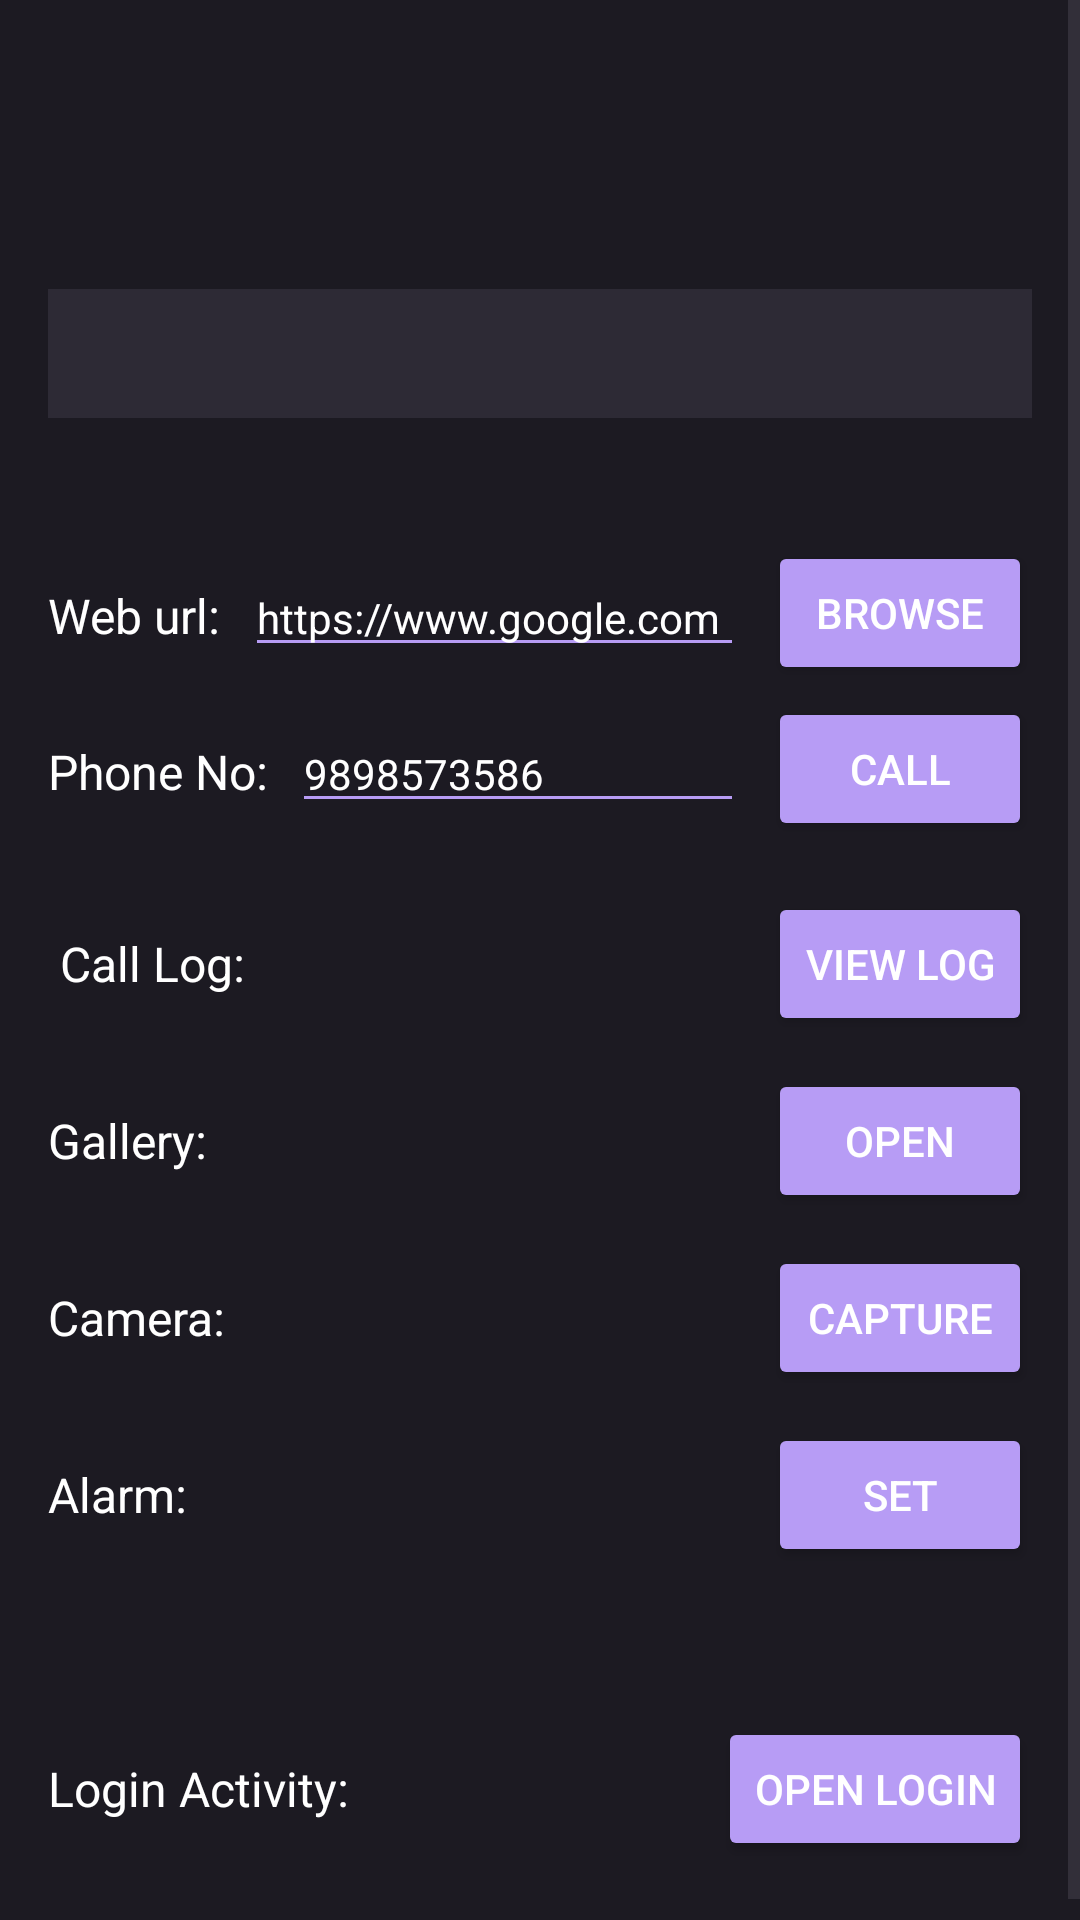

Here is an Android app screen rendered from its layout file. Give the layout XML and the strings, colors and styles it references.
<!-- AndroidManifest.xml: application theme Theme._25172012057_Practical_3 -->
<!-- res/layout/activity_main.xml -->
<?xml version="1.0" encoding="utf-8"?>
<ScrollView
    xmlns:android="http://schemas.android.com/apk/res/android"
    xmlns:app="http://schemas.android.com/apk/res-auto"
    xmlns:tools="http://schemas.android.com/tools"
    android:id="@+id/main"
    android:layout_width="match_parent"
    android:layout_height="match_parent"
    android:fillViewport="true"
    android:background="#1C1A22"
    tools:context=".MainActivity">

    <androidx.constraintlayout.widget.ConstraintLayout
        android:layout_width="match_parent"
        android:layout_height="wrap_content"
        android:padding="16dp">



        
        <TextView
            android:id="@+id/mainTitleTextView"
            android:layout_width="wrap_content"
            android:layout_height="wrap_content"
            android:layout_marginTop="16dp"

            android:textColor="#FFFFFF"
            android:textSize="22sp"
            android:textStyle="bold"
            app:layout_constraintStart_toStartOf="parent"
            app:layout_constraintTop_toTopOf="parent" />

        <TextView
            android:id="@+id/mainSubTitleTextView"
            android:layout_width="wrap_content"
            android:layout_height="wrap_content"
            android:layout_marginTop="4dp"

            android:textColor="#B79CF5"
            android:textSize="14sp"
            app:layout_constraintStart_toStartOf="parent"
            app:layout_constraintTop_toBottomOf="@id/mainTitleTextView" />

        
        <TextView
            android:id="@+id/statusTextView"
            android:layout_width="0dp"
            android:layout_height="wrap_content"
            android:layout_marginTop="12dp"
            android:background="#2D2A35"
            android:padding="12dp"

            android:textColor="#C5CAE9"
            android:textSize="14sp"
            android:visibility="visible"
            app:layout_constraintEnd_toEndOf="parent"
            app:layout_constraintStart_toStartOf="parent"
            app:layout_constraintTop_toBottomOf="@id/mainSubTitleTextView" />

        
        <TextView
            android:id="@+id/implicitSectionHeader"
            android:layout_width="wrap_content"
            android:layout_height="wrap_content"
            android:layout_marginTop="20dp"

            android:textColor="#FFB74D"
            android:textSize="14sp"
            android:textStyle="bold"
            app:layout_constraintStart_toStartOf="parent"
            app:layout_constraintTop_toBottomOf="@id/statusTextView" />

        
        <TextView
            android:id="@+id/TextView"
            android:layout_width="wrap_content"
            android:layout_height="wrap_content"
            android:layout_marginTop="16dp"
            android:text="Web url:"
            android:textColor="#FFFFFF"
            android:textSize="16sp"
            app:layout_constraintStart_toStartOf="parent"
            app:layout_constraintTop_toBottomOf="@id/implicitSectionHeader" />

        <EditText
            android:id="@+id/weburleditTextText"
            android:layout_width="0dp"
            android:layout_height="wrap_content"
            android:layout_marginStart="8dp"
            android:layout_marginEnd="8dp"
            android:backgroundTint="#B79CF5"
            android:hint="Enter URL"
            android:inputType="textUri"
            android:text="https://www.google.com"
            android:textColor="#FFFFFF"
            android:textColorHint="#888888"
            android:textSize="14sp"
            app:layout_constraintBaseline_toBaselineOf="@id/TextView"
            app:layout_constraintEnd_toStartOf="@id/weburlbutton"
            app:layout_constraintStart_toEndOf="@id/TextView" />

        <Button
            android:id="@+id/weburlbutton"
            android:layout_width="wrap_content"
            android:layout_height="wrap_content"
            android:backgroundTint="#B79CF5"
            android:text="Browse"
            android:textColor="#FFFFFF"
            app:layout_constraintBottom_toBottomOf="@id/weburleditTextText"
            app:layout_constraintEnd_toEndOf="parent"
            app:layout_constraintTop_toTopOf="@id/weburleditTextText" />

        
        <TextView
            android:id="@+id/phonenotextView"
            android:layout_width="wrap_content"
            android:layout_height="wrap_content"
            android:layout_marginTop="24dp"
            android:text="Phone No:"
            android:textColor="#FFFFFF"
            android:textSize="16sp"
            app:layout_constraintStart_toStartOf="parent"
            app:layout_constraintTop_toBottomOf="@id/weburleditTextText" />

        <EditText
            android:id="@+id/phonenoeditTextText2"
            android:layout_width="0dp"
            android:layout_height="wrap_content"
            android:layout_marginStart="8dp"
            android:layout_marginEnd="8dp"
            android:backgroundTint="#B79CF5"
            android:hint="Enter phone number"
            android:inputType="phone"
            android:text="9898573586"
            android:textColor="#FFFFFF"
            android:textColorHint="#888888"
            android:textSize="14sp"
            app:layout_constraintBaseline_toBaselineOf="@id/phonenotextView"
            app:layout_constraintEnd_toStartOf="@id/phonenobutton"
            app:layout_constraintStart_toEndOf="@id/phonenotextView" />

        <Button
            android:id="@+id/phonenobutton"
            android:layout_width="wrap_content"
            android:layout_height="wrap_content"
            android:backgroundTint="#B79CF5"
            android:text="Call"
            android:textColor="#FFFFFF"
            app:layout_constraintBottom_toBottomOf="@id/phonenoeditTextText2"
            app:layout_constraintEnd_toEndOf="parent"
            app:layout_constraintTop_toTopOf="@id/phonenoeditTextText2" />

        

        <TextView
            android:id="@+id/calllogtextView"
            android:layout_width="wrap_content"
            android:layout_height="wrap_content"
            android:layout_marginStart="4dp"
            android:layout_marginTop="36dp"
            android:text="Call Log:"
            android:textColor="#FFFFFF"
            android:textSize="16sp"
            app:layout_constraintStart_toStartOf="parent"
            app:layout_constraintTop_toBottomOf="@id/phonenoeditTextText2" />

        <Button
            android:id="@+id/callogbutton"
            android:layout_width="wrap_content"
            android:layout_height="wrap_content"
            android:backgroundTint="#B79CF5"
            android:text="View Log"
            android:textColor="#FFFFFF"
            app:layout_constraintBottom_toBottomOf="@id/calllogtextView"
            app:layout_constraintEnd_toEndOf="parent"
            app:layout_constraintTop_toTopOf="@id/calllogtextView" />

        
        <TextView
            android:id="@+id/galarrytextView"
            android:layout_width="wrap_content"
            android:layout_height="wrap_content"
            android:layout_marginTop="24dp"
            android:text="Gallery:"
            android:textColor="#FFFFFF"
            android:textSize="16sp"
            app:layout_constraintStart_toStartOf="parent"
            app:layout_constraintTop_toBottomOf="@id/callogbutton" />

        <Button
            android:id="@+id/gallarybutton"
            android:layout_width="wrap_content"
            android:layout_height="wrap_content"
            android:backgroundTint="#B79CF5"
            android:text="Open"
            android:textColor="#FFFFFF"
            app:layout_constraintBottom_toBottomOf="@id/galarrytextView"
            app:layout_constraintEnd_toEndOf="parent"
            app:layout_constraintTop_toTopOf="@id/galarrytextView" />

        
        <TextView
            android:id="@+id/logintextView"
            android:layout_width="wrap_content"
            android:layout_height="wrap_content"
            android:layout_marginTop="24dp"
            android:text="Camera:"
            android:textColor="#FFFFFF"
            android:textSize="16sp"
            app:layout_constraintStart_toStartOf="parent"
            app:layout_constraintTop_toBottomOf="@id/gallarybutton" />

        <Button
            android:id="@+id/camerabutton"
            android:layout_width="wrap_content"
            android:layout_height="wrap_content"
            android:backgroundTint="#B79CF5"
            android:text="Capture"
            android:textColor="#FFFFFF"
            app:layout_constraintBottom_toBottomOf="@id/logintextView"
            app:layout_constraintEnd_toEndOf="parent"
            app:layout_constraintTop_toTopOf="@id/logintextView" />

        
        <TextView
            android:id="@+id/cameratextView"
            android:layout_width="wrap_content"
            android:layout_height="wrap_content"
            android:layout_marginTop="24dp"
            android:text="Alarm:"
            android:textColor="#FFFFFF"
            android:textSize="16sp"
            app:layout_constraintStart_toStartOf="parent"
            app:layout_constraintTop_toBottomOf="@id/camerabutton" />

        <Button
            android:id="@+id/alarmbutton"
            android:layout_width="wrap_content"
            android:layout_height="wrap_content"
            android:backgroundTint="#B79CF5"
            android:text="Set"
            android:textColor="#FFFFFF"
            app:layout_constraintBottom_toBottomOf="@id/cameratextView"
            app:layout_constraintEnd_toEndOf="parent"
            app:layout_constraintTop_toTopOf="@id/cameratextView" />

        
        <TextView
            android:id="@+id/explicitSectionHeader"
            android:layout_width="wrap_content"
            android:layout_height="wrap_content"
            android:layout_marginTop="28dp"

            android:textColor="#4CAF50"
            android:textSize="14sp"
            android:textStyle="bold"
            app:layout_constraintStart_toStartOf="parent"
            app:layout_constraintTop_toBottomOf="@id/alarmbutton" />

        
        <TextView
            android:id="@+id/alarmtextView"
            android:layout_width="wrap_content"
            android:layout_height="wrap_content"
            android:layout_marginTop="16dp"
            android:layout_marginBottom="24dp"
            android:text="Login Activity:"
            android:textColor="#FFFFFF"
            android:textSize="16sp"
            app:layout_constraintBottom_toBottomOf="parent"
            app:layout_constraintStart_toStartOf="parent"
            app:layout_constraintTop_toBottomOf="@id/explicitSectionHeader" />

        <Button
            android:id="@+id/loginbutton"
            android:layout_width="wrap_content"
            android:layout_height="wrap_content"
            android:backgroundTint="#B79CF5"
            android:text="Open Login"
            android:textColor="#FFFFFF"
            app:layout_constraintBottom_toBottomOf="@id/alarmtextView"
            app:layout_constraintEnd_toEndOf="parent"
            app:layout_constraintTop_toTopOf="@id/alarmtextView" />
</androidx.constraintlayout.widget.ConstraintLayout>
</ScrollView>
<!-- resources referenced by this layout -->
<resources>
  <style name="Theme._25172012057_Practical_3" parent="Base.Theme._25172012057_Practical_3" />
  <style name="Base.Theme._25172012057_Practical_3" parent="Theme.Material3.DayNight.NoActionBar">
          
          
      </style>
</resources>
